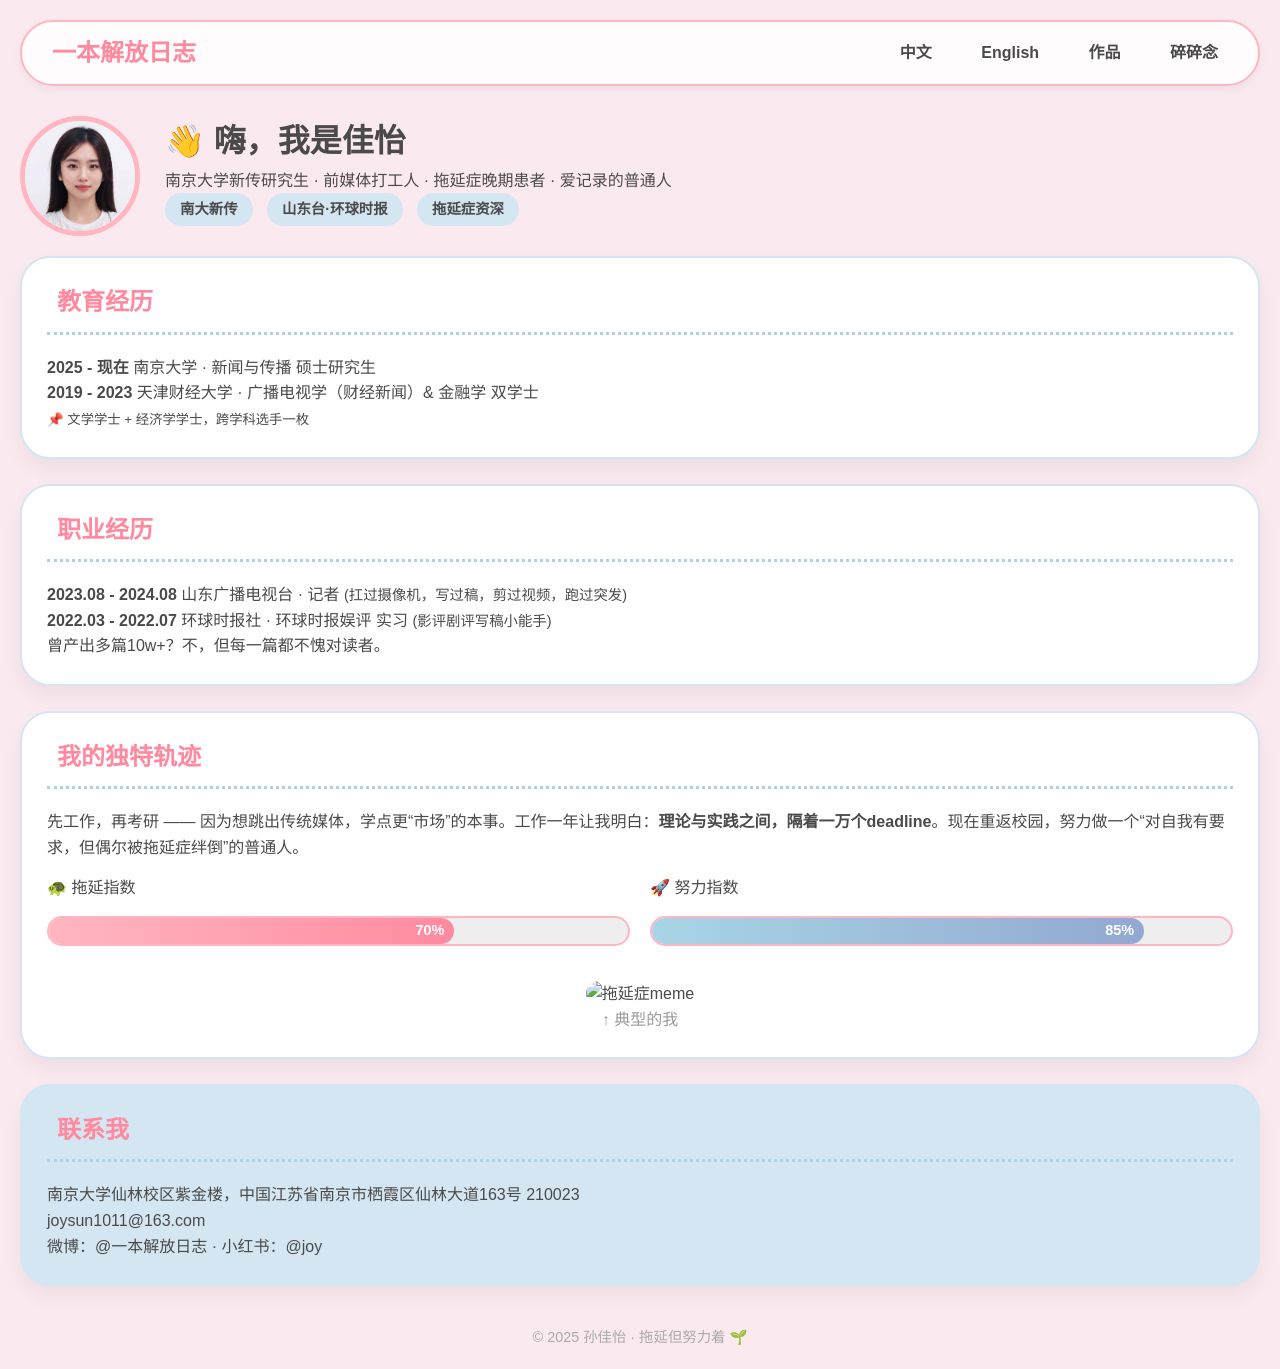

repository: Joy-Sun1011/Joy-Sun1011.github.io · page: 中文/index.html · generator: jekyll

---
layout: about
title: 王成军
permalink: /中文/
subtitle: 我唯一知道的是我一无所知
profile:
  align: right
  image: avatar.jpeg
  image_circular: true # crops the image to make it circular
  address:
news: false  # includes a list of news items
latest_posts: false  # includes a list of the newest posts
selected_papers: false # includes a list of papers marked as "selected={true}"
social: true  # includes social icons at the bottom of the page
cv_pdf: example_pdf2024.pdf
nav: true
nav_order: 6
---


<h1 class="post-title">{{ page.title }} {% if page.cv_pdf %}<a href="{{ page.cv_pdf | prepend: 'assets/pdf/' | relative_url}}" target="_blank" rel="noopener noreferrer" class="float-right"><i class="fas fa-file-pdf"></i></a>{% endif %}</h1>


王成军，传播学博士。现任南京大学新闻传播学院教授、博士生导师，计算传播学实验中心主任，紫金传媒智库高级研究员。 此外，他领导了一个名为苏格拉底实验室的小团队，成员包括博士生、硕士生和本科生。他致力于采用计算社会科学视角研究人类传播行为，包括信息扩散、注意力流动和计算叙事。著作《跨越网络的门槛：社交媒体上的信息扩散》（2022）；合著《计算传播学导论》(2018)、《社交网络上的计算传播学》(2015)。

## 联系信息
- 南京大学新闻传播学院，计算传播学实验中心
- 中国江苏省南京市栖霞区仙林大道163号，南京大学（仙林校区）紫金楼307 (邮编210023).
- 邮箱: wangchj04 at 126.com
- 网站: https://chengjunwang.com/
- ORCID: 0000-0002-9507-2888

## 教育经历
- 2010/09-2014/10，香港城市大学，媒体与传播系，博士
- 2008/09-2010/06，北京大学，新闻与传播学院，硕士
- 2004/09-2008/06，兰州大学，新闻与传播学院，学士
- 2012/02-2012/06，学术访问, 澳大利亚国立大学，人口与社会研究中心

## 职业经历
- 2017/12-现在，南京大学，新闻传播学院，副教授
- 2014/11-2017/12，南京大学，新闻传播学院，助理研究员
- 2010/09-现在，香港城市大学媒体与传播系,互联网挖掘实验室, 研究员
- 2014/03-2014/09, 腾讯公司，知识发现小组，实习


<a href="https://github.com/SocratesClub/SocratesClub.github.io/edit/master/_pages/%E4%B8%AD%E6%96%87.md">
  <img src="https://user-images.githubusercontent.com/543384/192227995-fdb3a693-2f68-4dc4-b9bd-06053066322f.png" width = "800" align="middle" />
</a>
